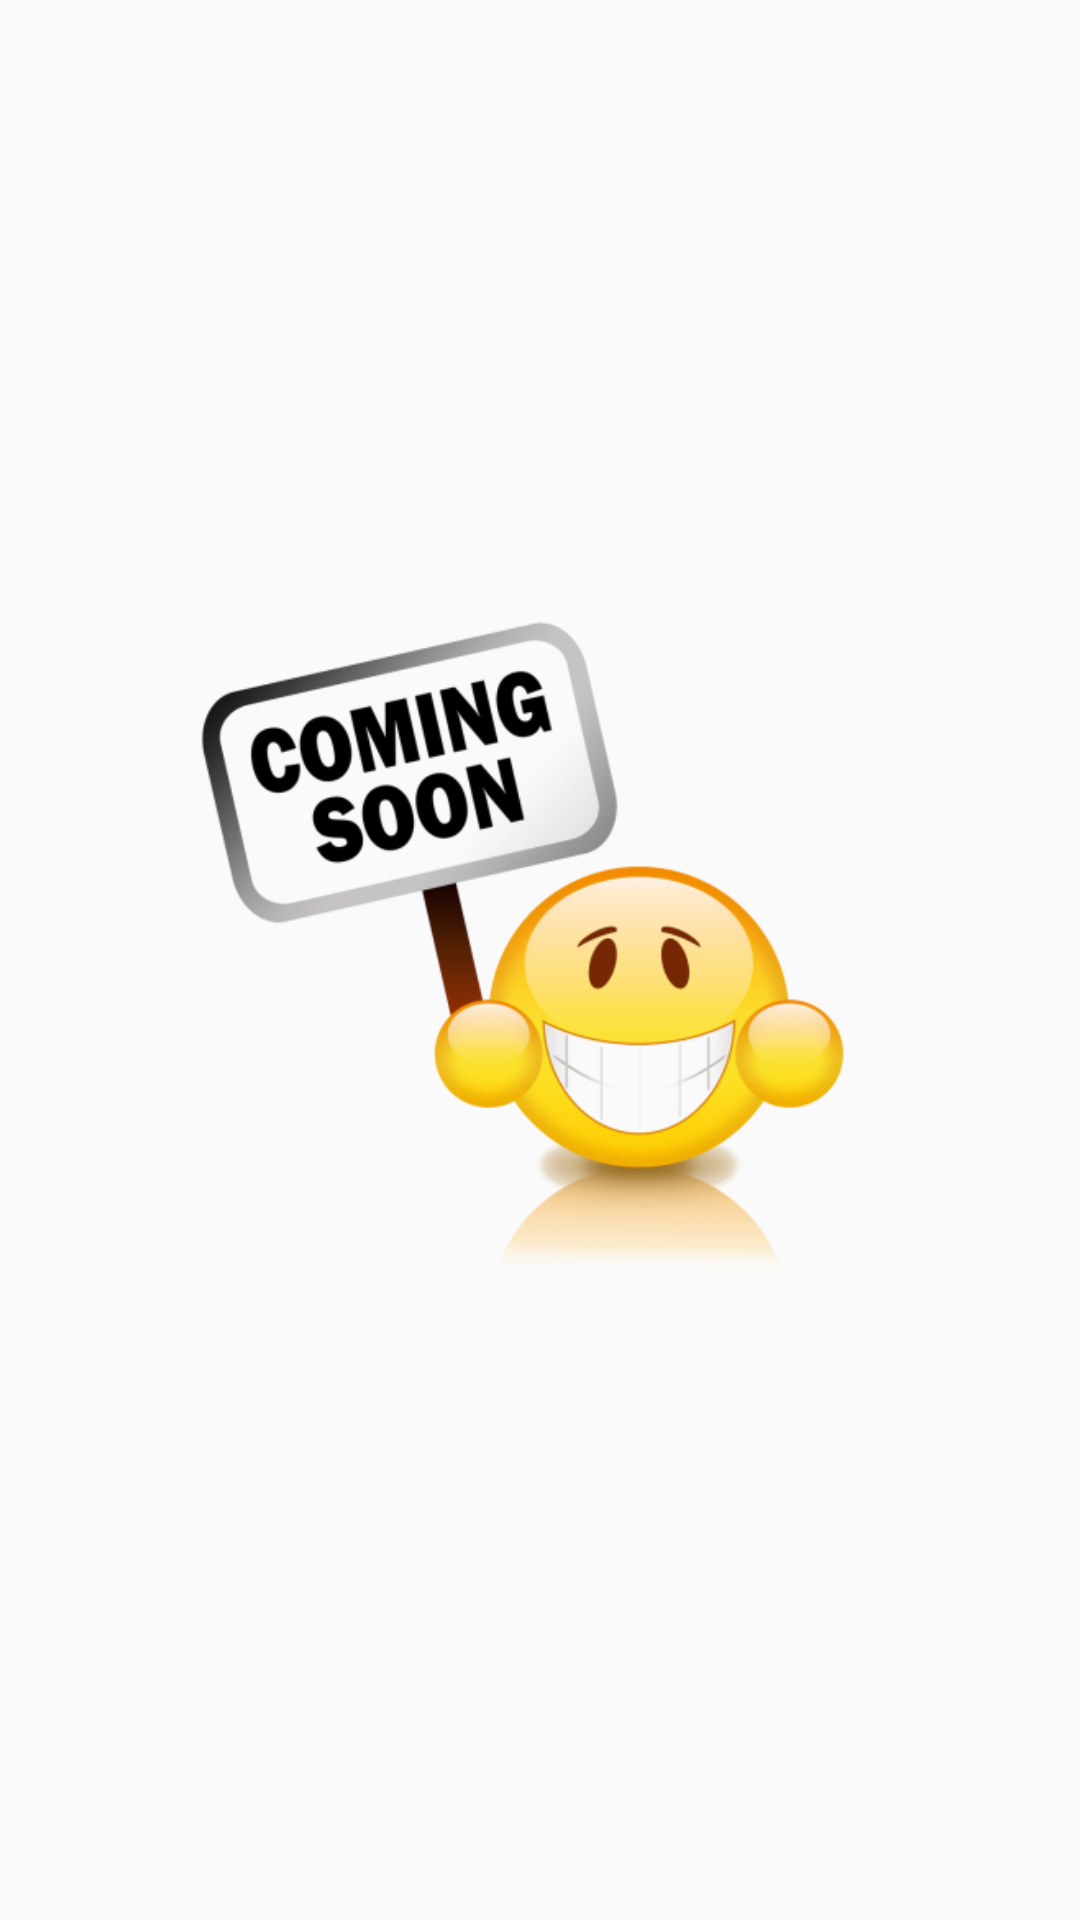

The Android layout XML behind this screen, and the referenced resources:
<!-- AndroidManifest.xml: application theme MyMaterialTheme -->
<!-- res/layout/fragment_tuner.xml -->
<RelativeLayout xmlns:android="http://schemas.android.com/apk/res/android"
    xmlns:tools="http://schemas.android.com/tools"
    android:layout_width="match_parent"
    android:layout_height="match_parent"
    tools:context=".tuner.TunerFragment">

    
    <ImageView
        android:layout_width="match_parent"
        android:layout_height="match_parent"
        android:layout_margin="@dimen/control_margin"
        android:src="@drawable/coming_soon_icon"/>
</RelativeLayout>
<!-- resources referenced by this layout -->
<resources>
  <dimen name="control_margin">40dp</dimen>
  <!-- drawable coming_soon_icon: png bitmap (drawable, 86897 bytes) -->
  <style name="MyMaterialTheme" parent="MyMaterialTheme.Base" />
  <style name="MyMaterialTheme.Base" parent="Theme.AppCompat.Light.DarkActionBar">
          <item name="windowNoTitle">true</item>
          <item name="windowActionBar">false</item>
          <item name="colorPrimary">@color/colorPrimary</item>
          <item name="colorPrimaryDark">@color/colorPrimaryDark</item>
          <item name="colorAccent">@color/colorAccent</item>
      </style>
  <color name="colorPrimary">#125688</color>
  <color name="colorPrimaryDark">#125688</color>
  <color name="colorAccent">#c8e8ff</color>
</resources>
